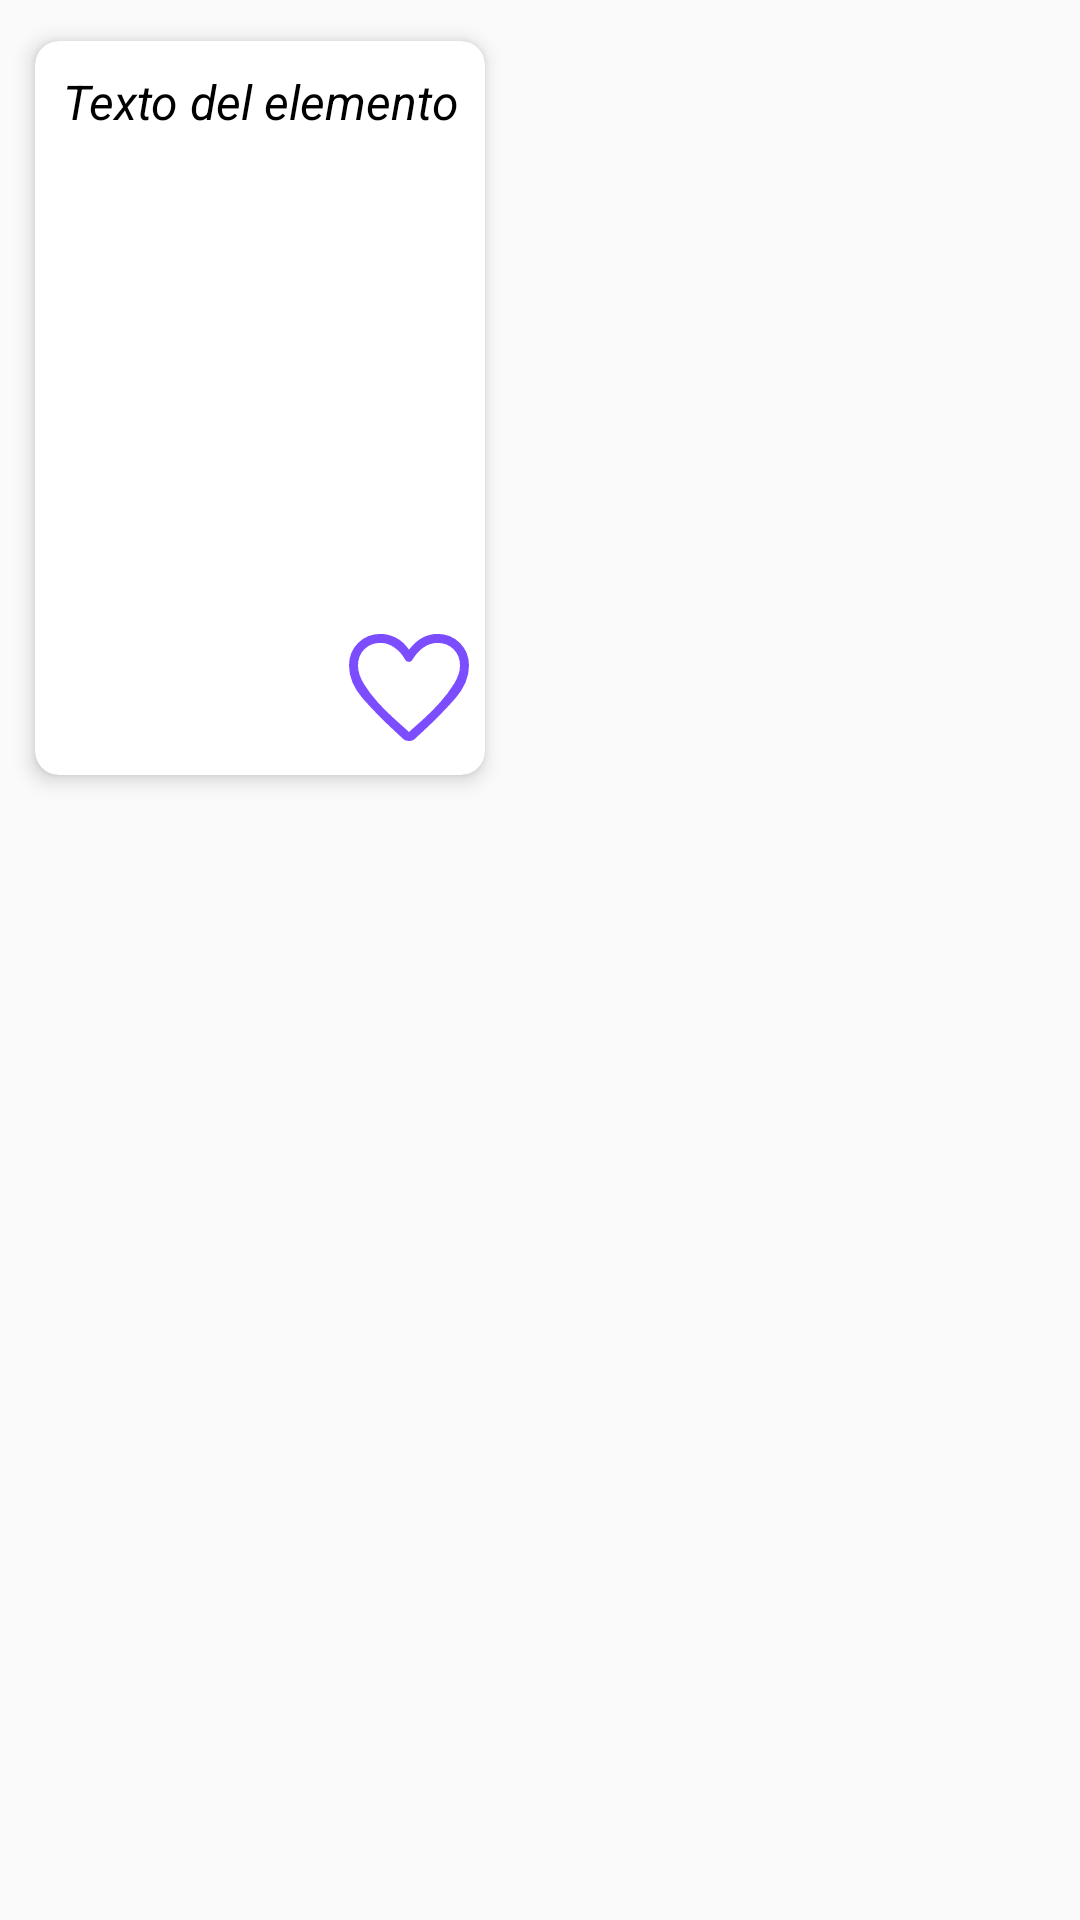

Produce the Android XML layout that renders to this screen, including the resource entries it uses.
<!-- AndroidManifest.xml: application theme Theme.AppCompat.Light -->
<!-- res/layout/listv2.xml -->
<?xml version="1.0" encoding="utf-8"?>
<LinearLayout xmlns:android="http://schemas.android.com/apk/res/android"
    xmlns:app="http://schemas.android.com/apk/res-auto"
    xmlns:tools="http://schemas.android.com/tools"
    android:layout_width="wrap_content"
    android:layout_height="wrap_content">


    <androidx.cardview.widget.CardView
        android:id="@+id/cardView"
        android:layout_width="wrap_content"
        android:layout_height="wrap_content"
        android:layout_margin="5dp"
        app:cardCornerRadius="8dp"
        app:cardElevation="4dp"
        app:cardUseCompatPadding="true"
        app:layout_constraintBottom_toBottomOf="parent"
        app:layout_constraintEnd_toEndOf="parent">


        <androidx.constraintlayout.widget.ConstraintLayout
            android:id="@+id/lytselect"
            android:layout_width="match_parent"
            android:layout_height="wrap_content"
            android:orientation="vertical">

            <TextView
                android:id="@+id/texto"
                android:layout_width="match_parent"
                android:layout_height="match_parent"
                android:layout_gravity="center"
                android:maxLength="38"
                android:gravity="center"
                android:lines="2"
                android:text="Texto del elemento"
                android:textAlignment="center"
                android:textColor="@color/black"
                android:textSize="16sp"
                app:layout_constraintHorizontal_bias="0.5"
                android:textStyle="italic"
                app:layout_constraintEnd_toEndOf="parent"
                app:layout_constraintStart_toStartOf="parent"
                app:layout_constraintTop_toTopOf="parent" />

            <ImageView
                android:id="@+id/imagen"
                android:layout_width="150dp"
                android:layout_height="200dp"
                android:layout_marginTop="4dp"
                android:scaleType="centerCrop"
                android:src="@drawable/mis_libros"
                app:layout_constraintBottom_toBottomOf="parent"
                app:layout_constraintEnd_toEndOf="parent"
                app:layout_constraintStart_toStartOf="parent"
                app:layout_constraintTop_toBottomOf="@+id/texto" />

            <ImageButton
                android:id="@+id/imgbtn"
                android:layout_width="40dp"
                android:layout_height="40dp"
                android:background="#00000000"
                android:src="@drawable/corazon"
                app:layout_constraintBottom_toBottomOf="parent"
                app:layout_constraintEnd_toEndOf="parent"
                app:layout_constraintHorizontal_bias="0.95"
                app:layout_constraintStart_toStartOf="parent"
                app:layout_constraintTop_toBottomOf="@+id/texto"
                app:layout_constraintVertical_bias="0.95"
                tools:ignore="TouchTargetSizeCheck,SpeakableTextPresentCheck" />


        </androidx.constraintlayout.widget.ConstraintLayout>

    </androidx.cardview.widget.CardView>

</LinearLayout>
<!-- resources referenced by this layout -->
<resources>
  <color name="black">#FF000000</color>
  <!-- drawable corazon (drawable) -->
  <vector xmlns:android="http://schemas.android.com/apk/res/android"
      android:width="48dp"
      android:height="48dp"
      android:viewportWidth="960"
      android:viewportHeight="960"
      android:tint="#7C4DFF">
    <path
        android:fillColor="@android:color/white"
        android:pathData="M480,820Q469.3,820 458.22,816.13Q447.14,812.26 438.73,803.75L386,755Q262,640 171,535.5Q80,431 80,317Q80,226.84 140.5,166.42Q201,106 290,106Q341,106 391,130.5Q441,155 480,211Q524,155 571,130.5Q618,106 670,106Q759,106 819.5,166.42Q880,226.84 880,317Q880,431 789,535.5Q698,640 574,755L521,804Q512.75,812.38 501.88,816.19Q491,820 480,820ZM454,277Q427,228 383,197Q339,166 290,166Q224,166 182,208.5Q140,251 140,317.43Q140,375 178.88,438.65Q217.76,502.31 271.88,562.15Q326,622 384,673.5Q442,725 480,760Q480,760 480,760Q480,760 480,760Q518,726 576,674Q634,622 688,561.5Q742,501 781,437.31Q820,373.61 820,317Q820,251 777.5,208.5Q735,166 670,166Q620,166 576.5,196.5Q533,227 504,277Q499,285 493,288.5Q487,292 479,292Q471,292 464.5,288.5Q458,285 454,277ZM480,463Q480,463 480,463Q480,463 480,463Q480,463 480,463Q480,463 480,463Q480,463 480,463Q480,463 480,463Q480,463 480,463Q480,463 480,463Q480,463 480,463Q480,463 480,463Q480,463 480,463Q480,463 480,463Q480,463 480,463Q480,463 480,463Q480,463 480,463Q480,463 480,463Q480,463 480,463Q480,463 480,463Q480,463 480,463Q480,463 480,463Q480,463 480,463Q480,463 480,463Z"/>
  </vector>
</resources>
